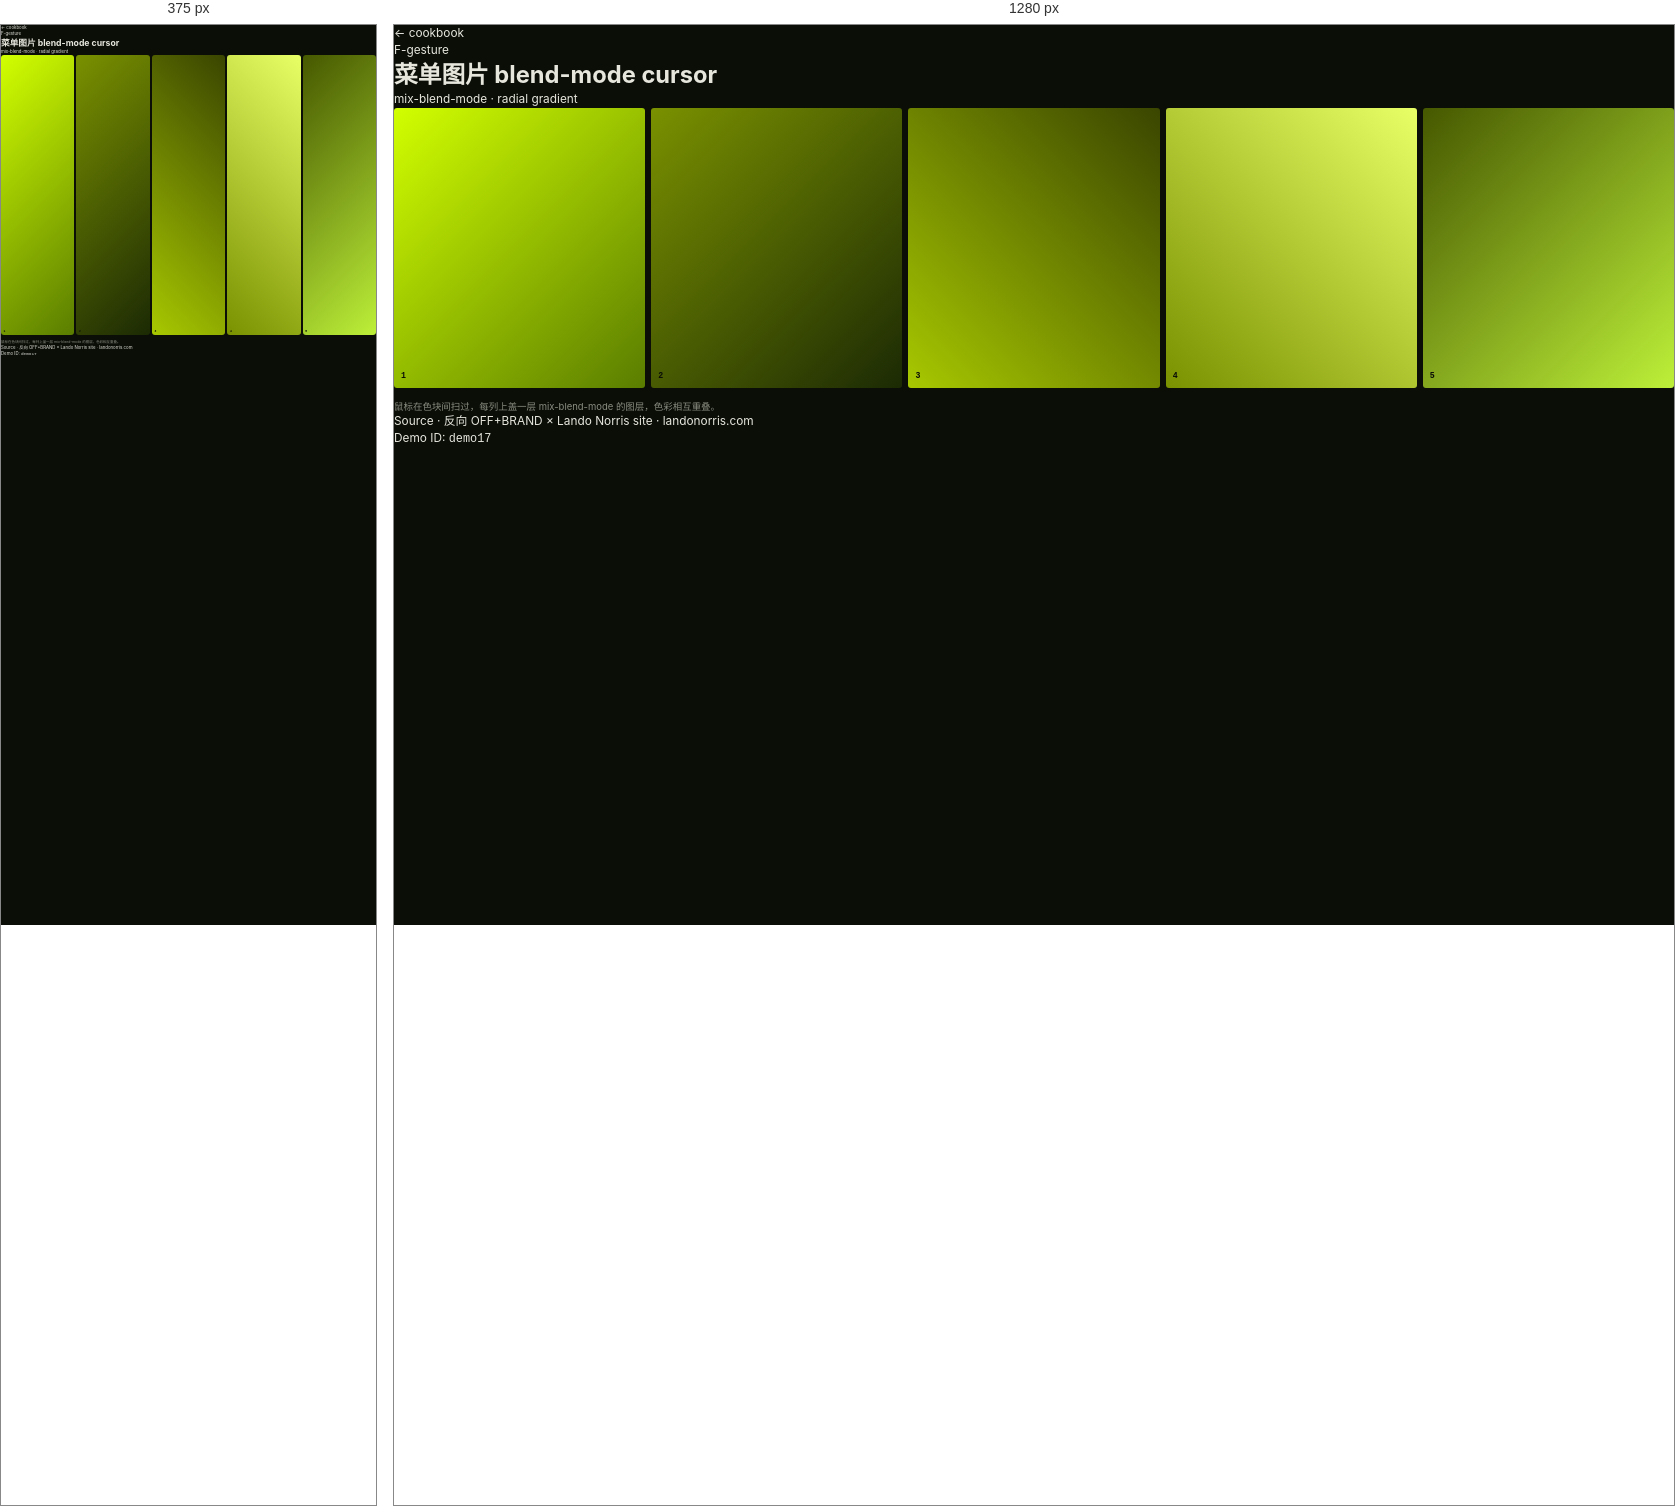
Rendered at 375 px and 1280 px, left to right.

<!-- file: blend-cursor.html -->
<!doctype html>
<html lang="zh-CN">
<head>
<meta charset="utf-8">
<meta name="viewport" content="width=device-width,initial-scale=1">
<title>菜单图片 blend-mode cursor · web-anim-cookbook</title>
<link rel="stylesheet" href="../_shared/base.css">

<style>
.d17-stage{display:grid;grid-template-columns:repeat(5,1fr);gap:.5rem;height:280px}
.d17-col{position:relative;overflow:hidden;border-radius:3px;cursor:none;transition:transform .35s var(--cubic)}
.d17-col:hover{transform:translateY(-8px)}
.d17-img{position:absolute;inset:0;background-size:cover;background-position:center}
.d17-img.i1{background:linear-gradient(135deg,#d2ff00,#5a7d00)}
.d17-img.i2{background:linear-gradient(135deg,#7a9100,#1c2a04)}
.d17-img.i3{background:linear-gradient(45deg,#a8c800,#3a4500)}
.d17-img.i4{background:linear-gradient(225deg,#e8ff66,#7a9100)}
.d17-img.i5{background:linear-gradient(315deg,#bdf039,#465800)}
.d17-blend{position:absolute;inset:0;background:linear-gradient(135deg,#d2ff00,#101400);mix-blend-mode:difference;opacity:0;transition:opacity .45s var(--cubic)}
.d17-col:hover .d17-blend{opacity:1}
.d17-col::after{content:attr(data-nav-img);position:absolute;bottom:.5rem;left:.6rem;font-size:.7rem;letter-spacing:.2em;color:#0a0e07;font-weight:600;font-family:'JetBrains Mono',ui-monospace,monospace}




/* ---------- demo 17: menu image blend ---------- */
.d17-stage{display:grid;grid-template-columns:repeat(5,1fr);gap:.5rem;height:280px}
</style>
</head>
<body class="cookbook-page">
<header class="cb-head">
  <a class="cb-back" href="../README.md">← cookbook</a>
  <div class="cb-meta">
    <div class="cb-cat">F-gesture</div>
    <h1 class="cb-title">菜单图片 blend-mode cursor</h1>
    <div class="cb-tags">mix-blend-mode · radial gradient</div>
  </div>
</header>
<main class="cb-stage">
<div class="d17-stage" id="d17Stage">
          <div class="d17-col" data-nav-img="1"><div class="d17-img i1"></div><div class="d17-blend"></div></div>
          <div class="d17-col" data-nav-img="2"><div class="d17-img i2"></div><div class="d17-blend"></div></div>
          <div class="d17-col" data-nav-img="3"><div class="d17-img i3"></div><div class="d17-blend"></div></div>
          <div class="d17-col" data-nav-img="4"><div class="d17-img i4"></div><div class="d17-blend"></div></div>
          <div class="d17-col" data-nav-img="5"><div class="d17-img i5"></div><div class="d17-blend"></div></div>
        </div>
        <p style="margin-top:1rem;font-size:.8rem;color:var(--fg-dim)">鼠标在色块间扫过，每列上盖一层 mix-blend-mode 的图层，色彩相互重叠。</p>
</main>
<footer class="cb-foot">
  <div>Source · 反向 OFF+BRAND × Lando Norris site · <a href="https://landonorris.com" target="_blank">landonorris.com</a></div>
  <div>Demo ID: <code>demo17</code></div>
</footer>
<script>
/* =================== DEMO 17 · menu blend cursor === */
(function(){
  const cols = document.querySelectorAll('.d17-col');
  cols.forEach(c => {
    c.addEventListener('mousemove', e => {
      const r = c.getBoundingClientRect();
      const x = (e.clientX - r.left) / r.width;
      const y = (e.clientY - r.top) / r.height;
      const blend = c.querySelector('.d17-blend');
      blend.style.background = `radial-gradient(circle at ${x*100}% ${y*100}%, #d2ff00, #101400)`;
    });
  });
})();
</script>
</body>
</html>


/* @media block from base.css */
@media (max-width:991px){
  :root{ --min-width:375px; --max-width:991px; --design-width:1728; --design-unit:20; }
}